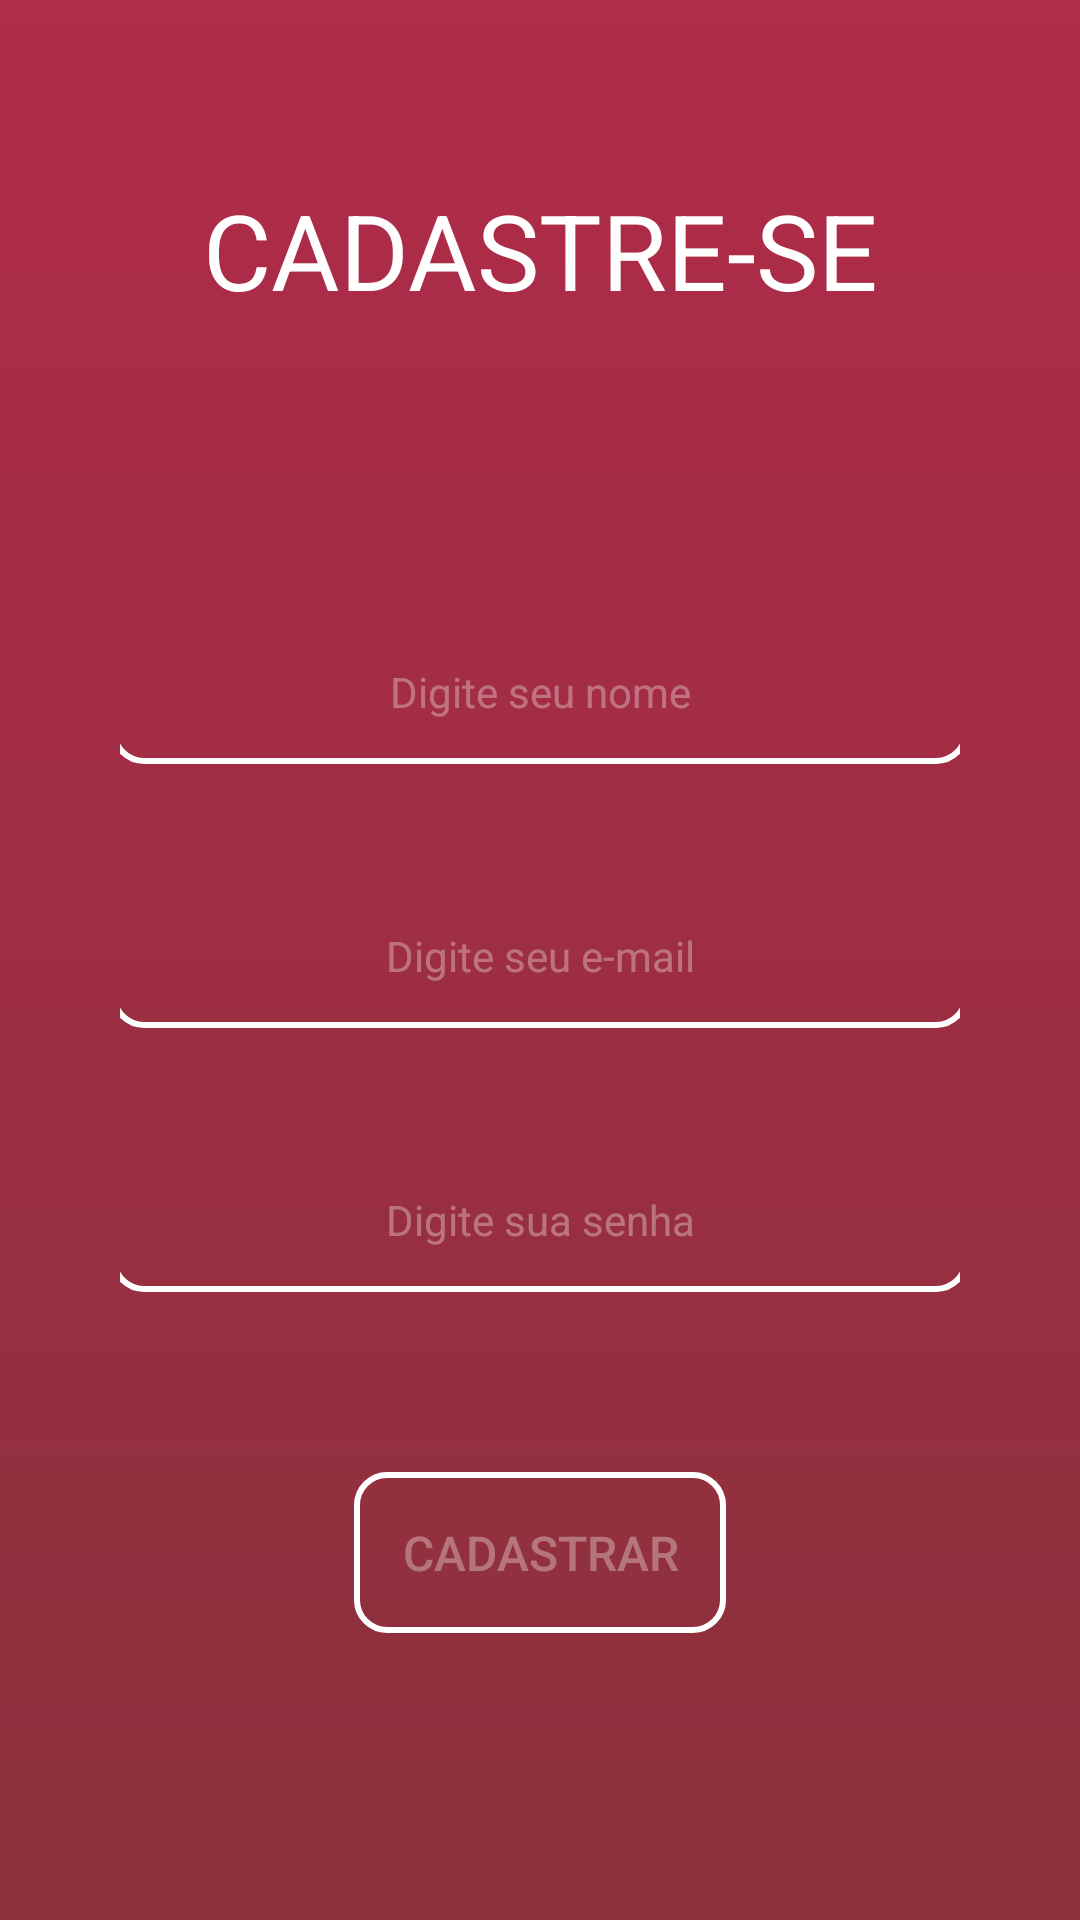

Reconstruct the res/layout file that produces this screen, plus the resources it refers to.
<!-- AndroidManifest.xml: application theme Theme.DietaDoTola -->
<!-- res/layout/activity_cadastro.xml -->
<?xml version="1.0" encoding="utf-8"?>
<androidx.constraintlayout.widget.ConstraintLayout xmlns:android="http://schemas.android.com/apk/res/android"
    xmlns:app="http://schemas.android.com/apk/res-auto"
    xmlns:tools="http://schemas.android.com/tools"
    android:layout_width="match_parent"
    android:layout_height="match_parent"
    android:background="@drawable/gradient_background"
    tools:context=".Cadastro">

        <TextView
            android:id="@+id/texto_cadastro"
            android:layout_width="wrap_content"
            android:layout_height="wrap_content"
            android:text="@string/cadastre_se"
            android:textColor="@color/white"
            android:textSize="35sp"
            android:layout_marginTop="60dp"
            app:layout_constraintEnd_toEndOf="parent"
            app:layout_constraintStart_toStartOf="parent"
            app:layout_constraintTop_toTopOf="parent" />


        <EditText
            android:id="@+id/nome_cadastro"
            style="@style/edittext_style"
            android:hint="@string/digite_seu_nome"
            android:textAlignment="center"
            android:inputType="text"
            android:layout_marginTop="100dp"
            android:layout_marginStart="40dp"
            android:layout_marginEnd="40dp"
            android:background="@drawable/edittext_background"
            app:layout_constraintStart_toStartOf="@id/texto_cadastro"
            app:layout_constraintEnd_toEndOf="@id/texto_cadastro"
            app:layout_constraintTop_toBottomOf="@id/texto_cadastro"/>


        <EditText
            android:id="@+id/email_cadastro"
            style="@style/edittext_style"
            android:inputType="textEmailAddress"
            android:layout_marginTop="40dp"
            android:layout_marginStart="40dp"
            android:layout_marginEnd="40dp"
            android:background="@drawable/edittext_background"
            android:hint="@string/digite_seu_email" android:textAlignment="center"
            app:layout_constraintStart_toStartOf="@id/nome_cadastro"
            app:layout_constraintEnd_toEndOf="@id/nome_cadastro"
            app:layout_constraintTop_toBottomOf="@id/nome_cadastro"
            />


        <EditText
            android:id="@+id/senha_cadastro"
            style="@style/edittext_style"
            android:inputType="numberPassword"
            android:background="@drawable/edittext_background"
            android:hint="@string/digite_sua_senha"
            android:textAlignment="center"
            android:layout_marginTop="40dp"
            android:layout_marginStart="40dp"
            android:layout_marginEnd="40dp"
            app:layout_constraintStart_toStartOf="@id/email_cadastro"
            app:layout_constraintEnd_toEndOf="@id/email_cadastro"
            app:layout_constraintTop_toBottomOf="@id/email_cadastro"
            />

        <androidx.appcompat.widget.AppCompatButton
            android:id="@+id/botao_cadastro"
            android:layout_width="wrap_content"
            android:layout_height="wrap_content"
            android:layout_weight="1"
            android:textColor="@drawable/text_selector"
            android:background="@drawable/color_button2_selector"
            android:padding="16dp"
            android:text="@string/botao_cadastrar"
            android:layout_marginTop="60dp"
            android:textSize="16sp"
            app:layout_constraintEnd_toEndOf="parent"
            app:layout_constraintStart_toStartOf="parent"
            app:layout_constraintTop_toBottomOf="@+id/senha_cadastro" />

    </androidx.constraintlayout.widget.ConstraintLayout>
<!-- resources referenced by this layout -->
<resources>
  <color name="white">#FFFFFFFF</color>
  <!-- drawable color_button2_selector (drawable) -->
  <?xml version="1.0" encoding="utf-8"?>
  <selector xmlns:android="http://schemas.android.com/apk/res/android">
  
      <item android:drawable="@drawable/shape_botao" android:state_pressed="true"/>
      <item android:drawable="@drawable/shape_botao_selecionado"/>
  
  </selector>
  <!-- drawable edittext_background (drawable) -->
  <layer-list xmlns:android="http://schemas.android.com/apk/res/android">
  
      <item>
          <shape android:shape="line" >
              <solid android:color="#FFFFFF" />
          </shape>
      </item>
  
      <item android:top="-3dp" android:right="-3dp" android:left="-3dp">
          <shape>
              <solid android:color="@android:color/transparent" />
              <stroke
                  android:width="2dp"
                  android:color="#FFFFFF" />
              <corners android:bottomLeftRadius="10dp" android:bottomRightRadius="10dp"/>
          </shape>
      </item>
  
  </layer-list>
  <!-- drawable gradient_background (drawable) -->
  <?xml version="1.0" encoding="utf-8"?>
  <shape xmlns:android="http://schemas.android.com/apk/res/android">
  
      <gradient
          android:startColor="#8A313B"
          android:endColor="#B12B4A"
          android:angle="90"
          android:type="linear">
      </gradient>
  
  </shape>
  <!-- drawable text_selector (drawable) -->
  <?xml version="1.0" encoding="utf-8"?>
  <selector xmlns:android="http://schemas.android.com/apk/res/android">
  
      <item android:state_pressed="true" android:color="#B12B4A"/>
      <item android:color="@color/cinza"/>
  
  </selector>
  <string name="botao_cadastrar">CADASTRAR</string>
  <string name="cadastre_se">CADASTRE-SE</string>
  <string name="digite_seu_email">Digite seu e-mail</string>
  <string name="digite_seu_nome">Digite seu nome</string>
  <string name="digite_sua_senha">Digite sua senha</string>
  <style name="edittext_style">
          <item name="android:layout_width">match_parent</item>
          <item name="android:layout_height">48dp</item>
          <item name="android:padding">13dp</item>
          <item name="android:textColor">@color/white</item>
          <item name="android:textColorHint">#54FFFFFF</item>
          <item name="android:textSize">14sp</item>
          <item name="android:layout_marginStart">25sp</item>
          <item name="android:layout_marginEnd">25sp</item>
      </style>
  <style name="Theme.DietaDoTola" parent="Theme.MaterialComponents.DayNight.NoActionBar">
          
          <item name="colorPrimary">@color/botao</item>
          <item name="colorPrimaryVariant">@color/purple_700</item>
          <item name="colorOnPrimary">@color/white</item>
          
          <item name="colorSecondary">@color/teal_200</item>
          <item name="colorSecondaryVariant">@color/teal_700</item>
          <item name="colorOnSecondary">@color/black</item>
          
          <item name="android:statusBarColor">@color/botao</item>
          
      </style>
  <!-- drawable shape_botao (drawable) -->
  <?xml version="1.0" encoding="utf-8"?>
  <shape xmlns:android="http://schemas.android.com/apk/res/android" android:shape="rectangle">
  
      <corners android:radius="10dp" />
      <solid android:color="@color/white"/>
  
  </shape>
  <!-- drawable shape_botao_selecionado (drawable) -->
  <?xml version="1.0" encoding="utf-8"?>
  <shape xmlns:android="http://schemas.android.com/apk/res/android" android:shape="rectangle">
  
      <corners android:radius="10dp" />
      <stroke android:width="2dp" android:color="@color/white"/>
  
  </shape>
  <color name="cinza">#54FFFFFF</color>
  <color name="botao">#B12B4A</color>
  <color name="purple_700">#FF3700B3</color>
  <color name="teal_200">#FF03DAC5</color>
  <color name="teal_700">#FF018786</color>
  <color name="black">#FF000000</color>
</resources>
